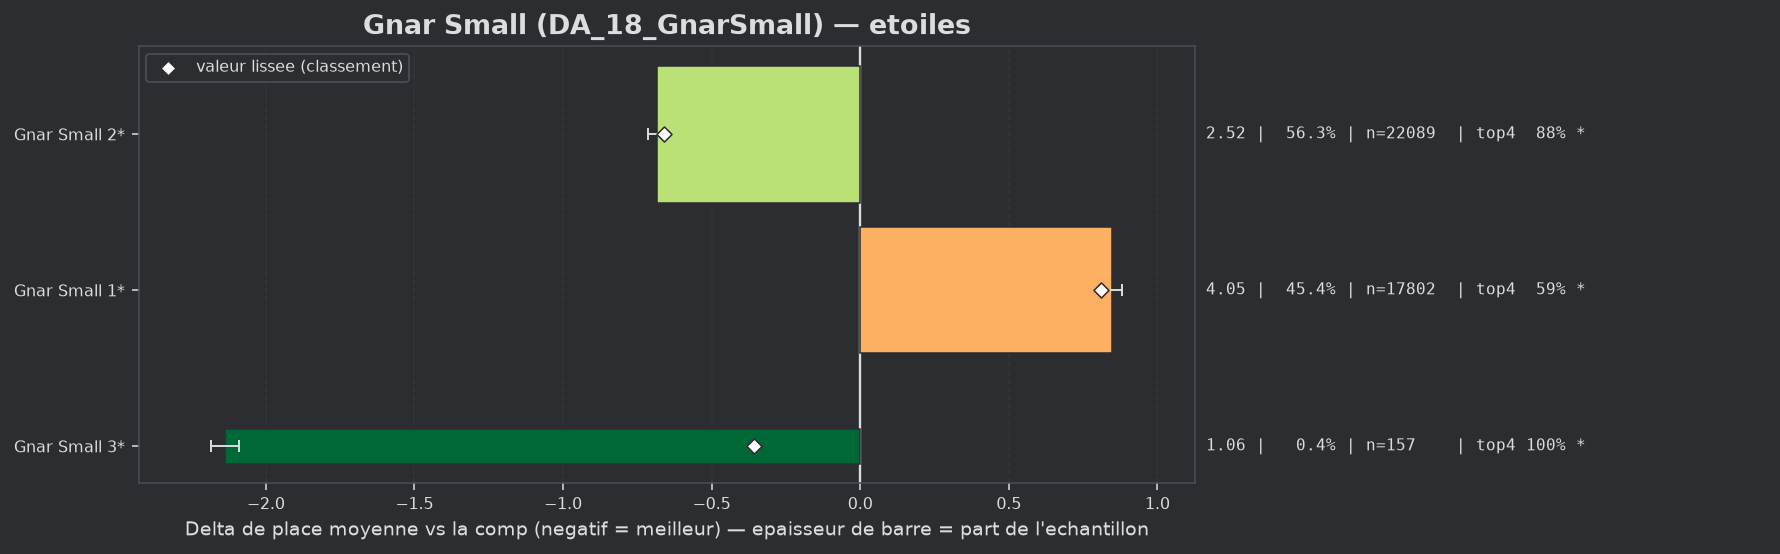

Values plotted in this chart, from the file beside it:
group, label, n, share, avg_place, shrunk_avg, score, d_avg, d_avg_pess, impact, d_top4, win, top2, top4, sd, z, p, significant
populaire, Gnar Small 2*, 22089, 0.5634, 2.516, 2.54, -0.661, -0.685, -0.656, 0.3725, 0.1265, 0.3233, 0.6094, 0.8758, 1.586, -47.36, 0.0, True
populaire, Gnar Small 3*, 157, 0.004004, 1.064, 2.844, -0.356, -2.137, -2.091, 0.0014, 0.2507, 0.9427, 0.9936, 1.0, 0.269, -90.62, 0.0, True
populaire, Gnar Small 1*, 17802, 0.4541, 4.048, 4.012, 0.811, 0.847, 0.812, -0.3683, -0.1552, 0.1086, 0.2585, 0.5941, 1.977, 47.74, 0.0, True
